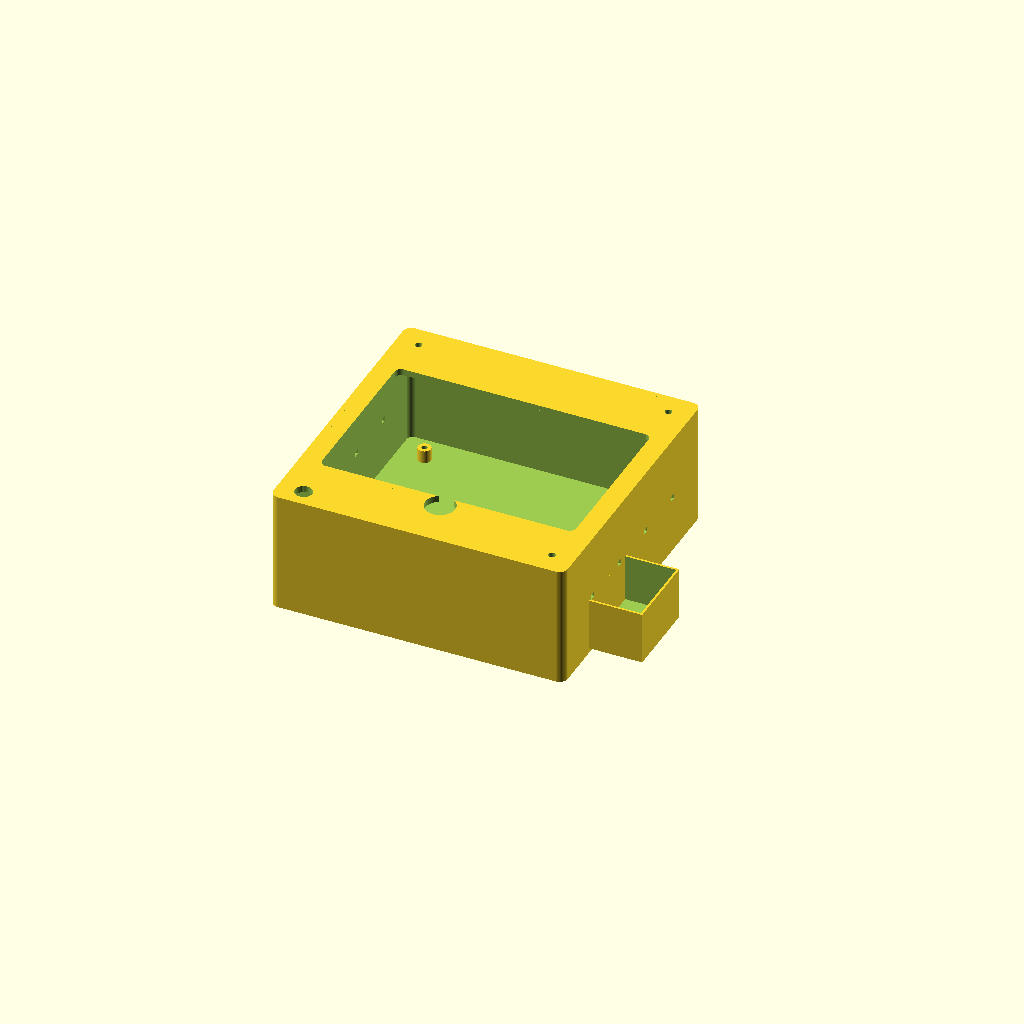
Cell 1: rendered with the file's own defaults.
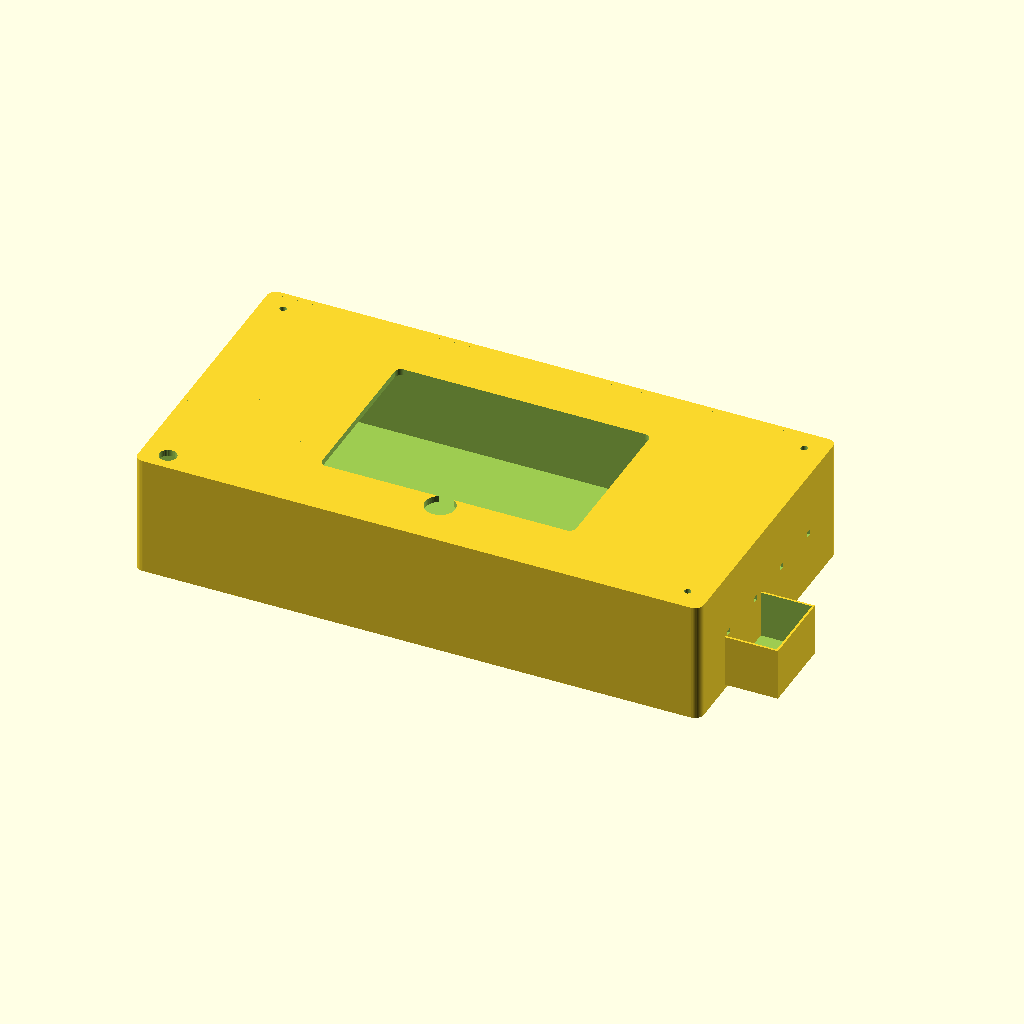
Cell 2: the same model with BOARD_W = 252.
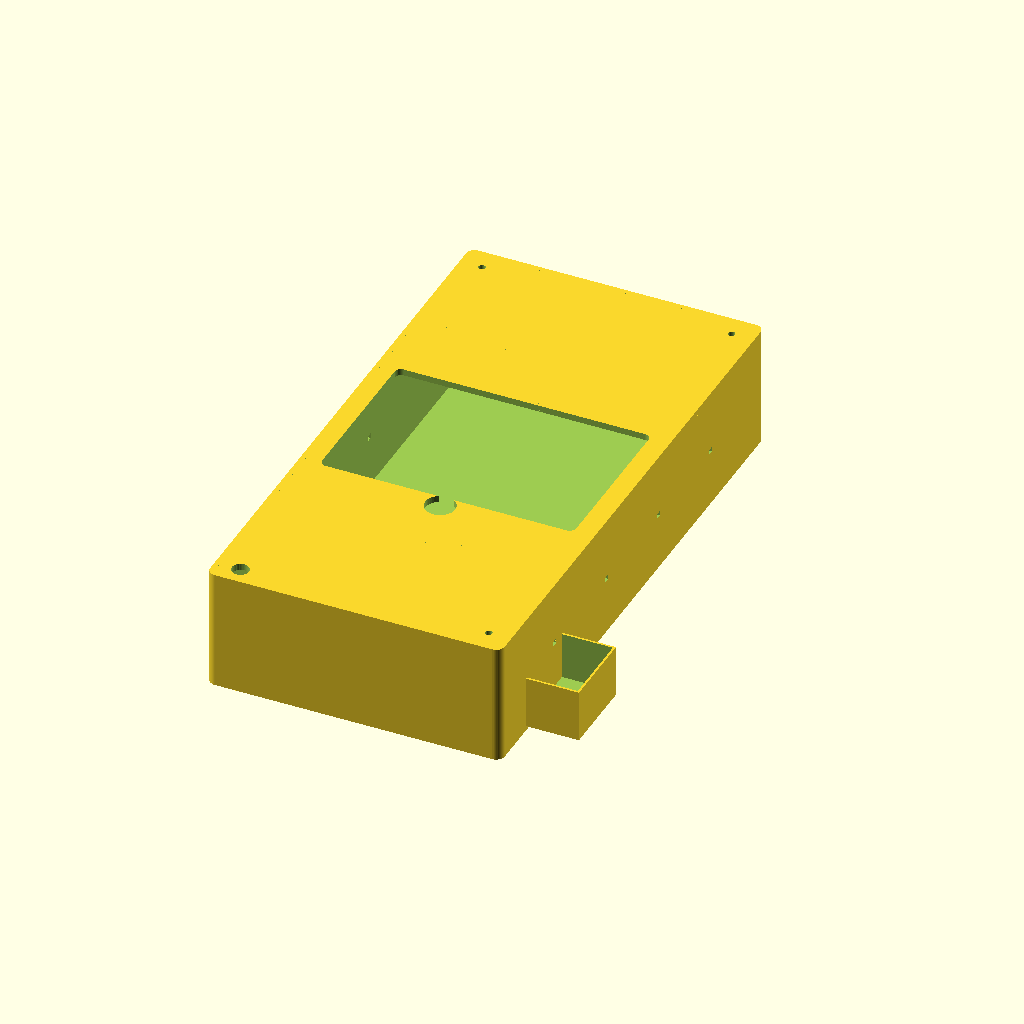
Cell 3: the same model with BOARD_D = 252.
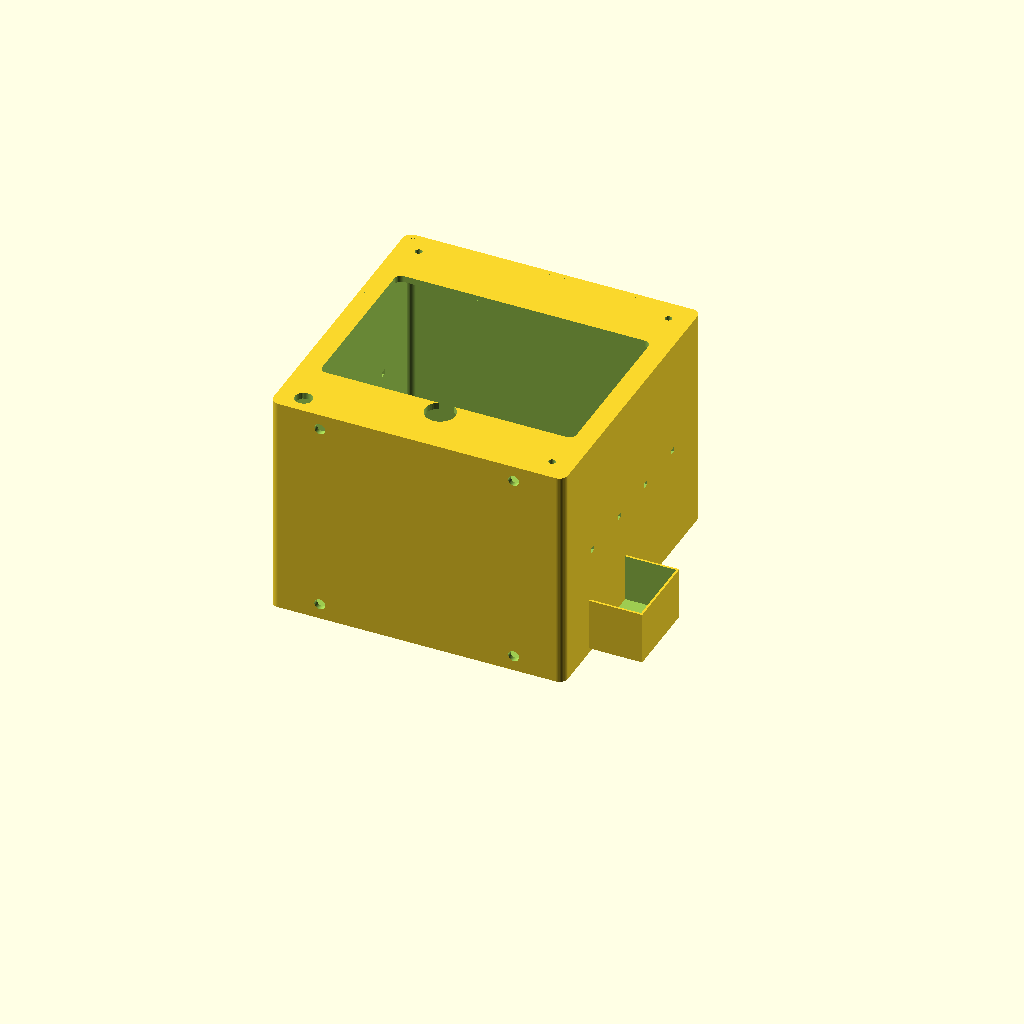
Cell 4: BOARD_H = 96 (everything else at default).
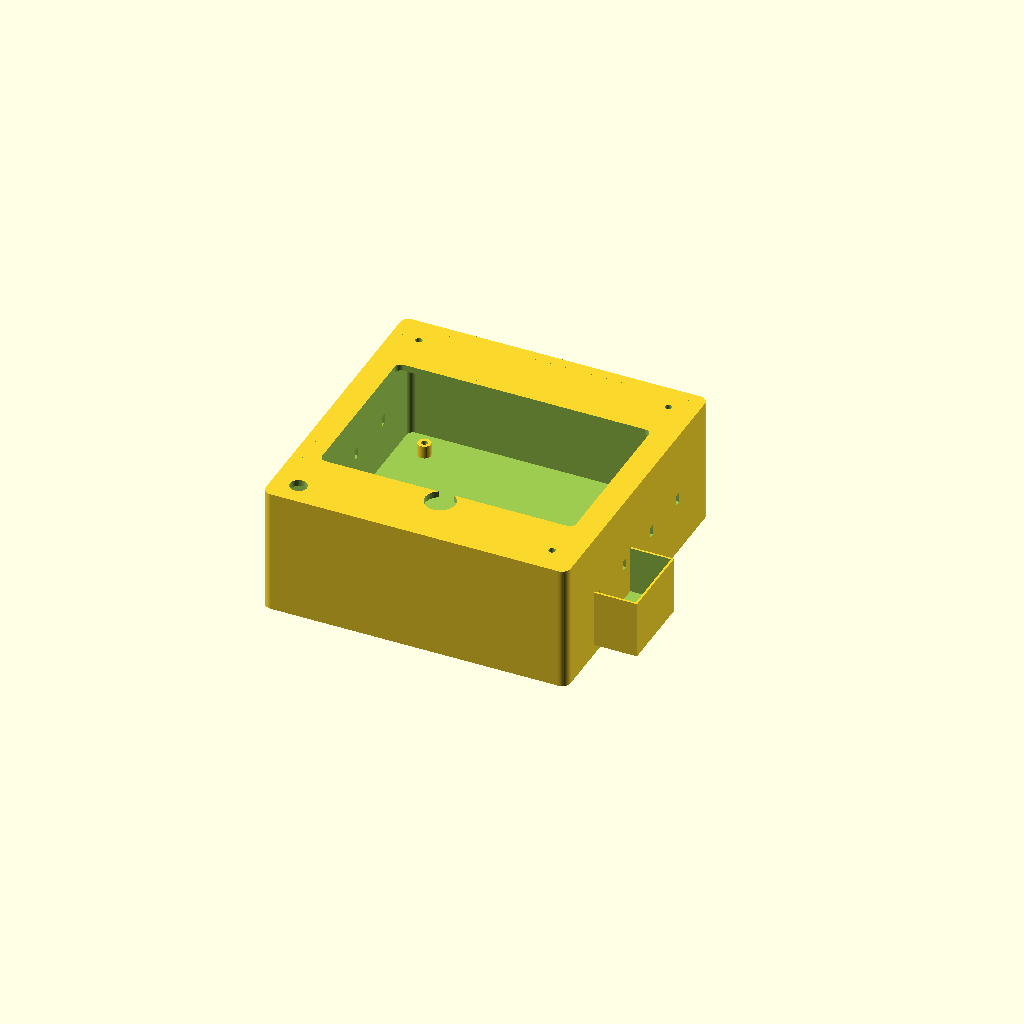
Cell 5: the same model with WALL = 4.8.
One fixed orthographic camera (rotation 55°, 0°, 25°; colour scheme Cornfield) for every cell.
OpenSCAD source file hardware/enclosure.scad:
// SECURA-9 Enclosure — Parametric N150 Mini PC Case
// With 5" HDMI display mount, USB camera, relay space
//
// All dimensions in mm. Tweak the USER PARAMETERS section
// to match your exact N150 size, display bezel, etc.

// ── USER PARAMETERS ───────────────────────────────────────────────────────

// N150 board inner cavity (add 5-10mm clearance over raw board)
BOARD_W     = 126;  // Beelink Mini S13 / Minisforum UN100D
BOARD_D     = 126;  // (adjust for your exact model)
BOARD_H     = 48;   // board height (incl. cooling)

// Wall thickness
WALL        = 2.4;  // 3 perimeters at 0.4mm nozzle

// 5" HDMI display
DISPLAY_W   = 118;  // total bezel width
DISPLAY_H   = 78;   // total bezel height
DISPLAY_DEPTH = 12; // how far the display + driver protrudes inward

// Camera hole (bullet-style USB camera, e.g. ELP)
CAM_DIAM    = 14;   // hole diameter for camera barrel
CAM_OFFSET_X = 0;   // horizontal offset from center (0 = center)
CAM_OFFSET_Y = -45; // vertical offset from display center (negative = above)

// Relay board compartment (door strike control)
RELAY_W     = 55;
RELAY_D     = 35;
RELAY_H     = 22;

// Wall-mount holes
MTG_DIAM    = 5;    // screw diameter
MTG_SPACING = 90;   // distance between mounting holes

// Ventilation
VENT_COUNT  = 8;    // slots per side
VENT_W      = 3;    // slot width

// Standoffs (height from back wall to board)
STANDOFF_H  = 6;
STANDOFF_D  = 6;    // outer diameter

// ── DERIVED ───────────────────────────────────────────────────────────────

INNER_W  = BOARD_W + 6;
INNER_D  = BOARD_D + 6;
INNER_H  = BOARD_H + 6;

OUTER_W  = INNER_W + WALL * 2;
OUTER_D  = INNER_D + WALL * 2;
OUTER_H  = INNER_H + WALL;

// Front bezel thickness
BEZEL    = 3;

$fn = 45;

// ── MODULES ───────────────────────────────────────────────────────────────

module rounded_rect(w, d, h, r=3) {
    hull() {
        for (x = [-1, 1]) for (y = [-1, 1])
            translate([x * (w/2 - r), y * (d/2 - r), 0])
                cylinder(h, r=r);
    }
}

module vent_slot(len) {
    cube([VENT_W, len, WALL], center=true);
}

// ── BACK BOX ──────────────────────────────────────────────────────────────

module back_box() {
    difference() {
        // Outer shell
        rounded_rect(OUTER_W, OUTER_D, OUTER_H, 4);

        // Inner cavity
        translate([0, 0, WALL])
            rounded_rect(INNER_W, INNER_D, OUTER_H, 3);

        // Bottom cable passthrough (wide slot)
        translate([0, 0, -1])
            cube([30, INNER_D - 20, WALL + 2], center=true);

        // Wall mount holes
        for (x = [-1, 1]) for (z = [-1, 1])
            translate([x * MTG_SPACING / 2, -INNER_D / 2, OUTER_H / 2 + z * MTG_SPACING / 2])
                rotate([90, 0, 0])
                    cylinder(h = WALL + 4, d = MTG_DIAM, center=true);

        // Vent slots - top
        for (i = [0:VENT_COUNT - 1])
            translate([-INNER_W/2 + INNER_W/(VENT_COUNT+1) * (i+1), 0, OUTER_H - WALL/2])
                vent_slot(INNER_D * 0.7);

        // Vent slots - sides
        for (i = [0:VENT_COUNT/2 - 1])
            translate([-OUTER_W/2 + WALL/2, -INNER_D/2 + INNER_D/(VENT_COUNT/2+1) * (i+1), INNER_H/2])
                rotate([0, 0, 90])
                    vent_slot(INNER_W * 0.4);
        for (i = [0:VENT_COUNT/2 - 1])
            translate([OUTER_W/2 - WALL/2, -INNER_D/2 + INNER_D/(VENT_COUNT/2+1) * (i+1), INNER_H/2])
                rotate([0, 0, 90])
                    vent_slot(INNER_W * 0.4);
    }

    // Internal standoffs for N150 motherboard
    for (x = [-1, 1]) for (y = [-1, 1])
        translate([x * BOARD_W/2 - x * 10, y * BOARD_D/2 - y * 10, WALL])
            difference() {
                cylinder(h = STANDOFF_H, d = STANDOFF_D);
                cylinder(h = STANDOFF_H + 1, d = 2.8); // M2.5 screw hole
            }

    // Relay compartment wall
    translate([INNER_W/2 - RELAY_W / 2 - WALL, -INNER_D / 2 + RELAY_D / 2 + 5, WALL])
        difference() {
            cube([RELAY_W + 2, RELAY_D + 2, RELAY_H + WALL]);
            translate([1, 1, WALL])
                cube([RELAY_W, RELAY_D, RELAY_H + 1]);
        }
}

// ── FRONT BEZEL ───────────────────────────────────────────────────────────

module front_bezel() {
    difference() {
        rounded_rect(OUTER_W, OUTER_D, BEZEL, 4);

        // Display cutout
        translate([0, 0, -1])
            rounded_rect(DISPLAY_W, DISPLAY_H, BEZEL + 2, 3);

        // Camera hole
        translate([CAM_OFFSET_X, CAM_OFFSET_Y, -1])
            cylinder(h = BEZEL + 2, d = CAM_DIAM);

        // Screw holes (M3)
        for (x = [-1, 1]) for (y = [-1, 1])
            translate([x * INNER_W/2 - x * 8, y * INNER_D/2 - y * 8, -1])
                cylinder(h = BEZEL + 2, d = 3.2);

        // USB bulkhead passthrough (bottom edge)
        translate([0, -INNER_D/2 + 6, -1])
            cube([20, 10, BEZEL + 2], center=true);

        // Barrel jack passthrough
        translate([-OUTER_W/2 + 12, -INNER_D/2 + 6, -1])
            cylinder(h = BEZEL + 2, d = 8);
    }
}

// ── RENDER ────────────────────────────────────────────────────────────────

// Render both parts
translate([0, 0, OUTER_H - BEZEL])
    front_bezel();

back_box();
Customizer parameters (derived from the source; name, type, default, range or options):
BOARD_W: number, default 126
BOARD_D: number, default 126
BOARD_H: number, default 48
WALL: number, default 2.4
DISPLAY_W: number, default 118
DISPLAY_H: number, default 78
DISPLAY_DEPTH: number, default 12
CAM_DIAM: number, default 14
CAM_OFFSET_X: number, default 0
CAM_OFFSET_Y: number, default -45
RELAY_W: number, default 55
RELAY_D: number, default 35
RELAY_H: number, default 22
MTG_DIAM: number, default 5
MTG_SPACING: number, default 90
VENT_COUNT: number, default 8
VENT_W: number, default 3
STANDOFF_H: number, default 6
STANDOFF_D: number, default 6
BEZEL: number, default 3
